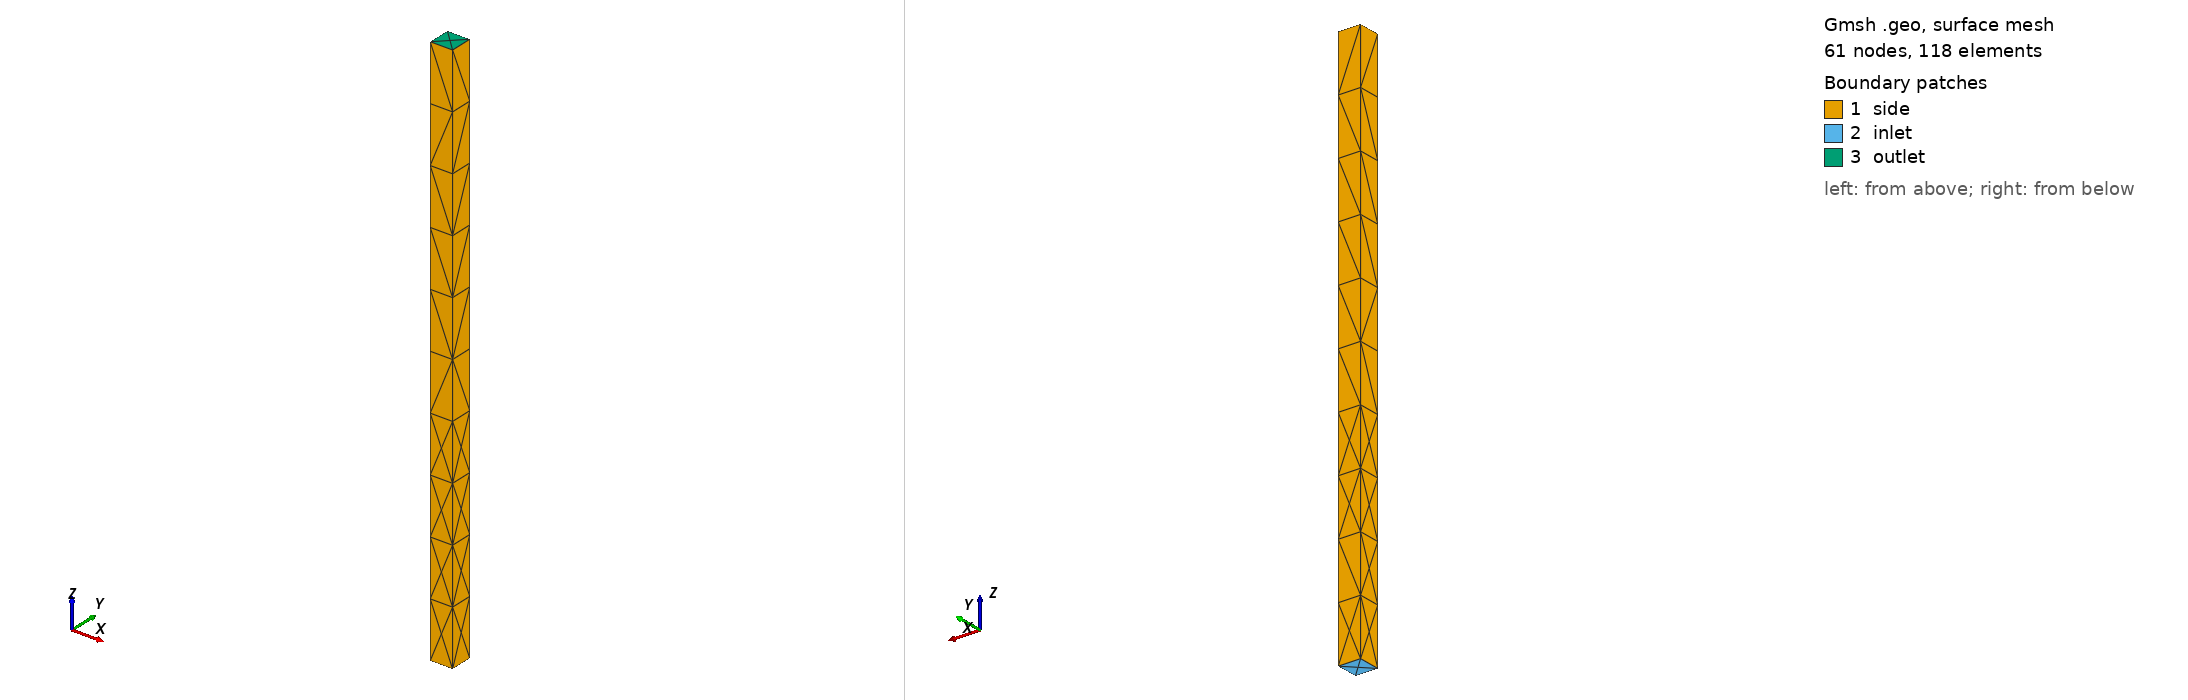

Gmsh geometry script, surface-meshed: 61 nodes, 118 surface elements. Boundary patches (legend numbers): 1 side, 2 inlet, 3 outlet. Left view from above one corner, right view from below the opposite corner. Legend entries are the model's physical surfaces. The drawing asked Gmsh for element sizes between 1% and 20% of the model's largest extent; the script's own settings can give other sizes.

=== wire.geo (drawn) ===
// Wire of square section a x a and length L along z, for the 1D validation of the tunnel barrier
// (wire_1d.py). Lengths in nm (length_unit: 1e-9).
SetFactory("OpenCASCADE");
L = 100;
a = 4;
h = 1;
Box(1) = {-a/2, -a/2, 0, a, a, L};
Mesh.CharacteristicLengthMin = h;
Mesh.CharacteristicLengthMax = h;
Mesh.MshFileVersion = 4.1;
// OpenCASCADE box: surfaces 1, 2 at x min, max; 3, 4 at y min, max; 5, 6 at z min, max
Physical Volume("wire") = {1};
Physical Surface("inlet") = {5};
Physical Surface("outlet") = {6};
Physical Surface("side") = {1, 2, 3, 4};
